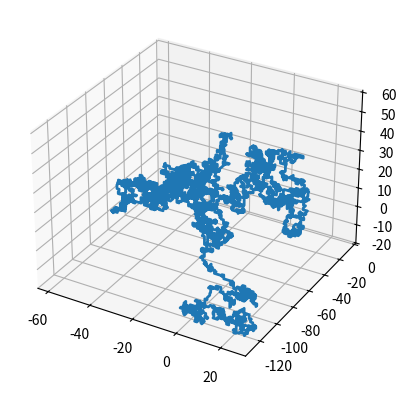

This figure's Python source:
### 2-D Self-Avoiding Random Walk

%matplotlib inline

import random
import math
import numpy as np
import matplotlib.pyplot as plt
from matplotlib import animation

plt.close()

# Initialize variables
tmax = 5000  #Maximum distance
t = 0 # Time step
x = [0] # X-coordinate
y = [0] # Y-coordinate
t_total = 0 # Total time
coodr = [[x[t],y[t]]] # Coordinates
dist = 0 # Distance


# Boolean variables for directions
left = True
up  = True
right = True
down = True

while t < tmax or t_total < tmax:

    left = [(x[t]-1),y[t]] not in coodr
    right = [(x[t]+1),y[t]] not in coodr
    up = [(x[t]),(y[t]+1)] not in coodr
    down = [(x[t]),(y[t]-1)] not in coodr

    
    all_dir = [left, up, right, down]
    available_dir = []
    i=0

    for dir in all_dir:
        if dir == True:
            available_dir.append(i)
        i=i+1
    
    if len(available_dir) == 3:
        left_inf = []
        up_inf = []
        right_inf = []
        down_inf = []
        for j in range(0,100):
            left_inf.append([x[t]-j,y[t]] )
            up_inf.append([x[t],y[t]+j] )
            right_inf.append([x[t]+j,y[t]] )
            down_inf.append([x[t],y[t]-j] )

        left_inf_tuple = set(map(tuple, left_inf))
        up_inf_tuple = set(map(tuple, up_inf))
        right_inf_tuple = set(map(tuple, right_inf))
        down_inf_tuple = set(map(tuple, down_inf))
        coord_tuple = set(map(tuple, coodr))
        
           # Check if any direction is safe
        if any(inf.intersection(coord_tuple) == set() for inf in [left_inf_tuple, up_inf_tuple, right_inf_tuple, down_inf_tuple]):
            safe_t = t
        else:
            safe_t = safe_t # If no direction is safe, safe_t remains the same    
    

    if not available_dir:
        t_diff = t - safe_t
        t = safe_t
        print("backtracking, " + str(t_diff) + " steps")
        coodr = coodr[:-(t_diff)]
        x = x[:-(t_diff)]
        y = y[:(-(t_diff))]

#       print("current length " + str(len(x)))
    
    else:
        chosen_dir = random.choice(available_dir)
        if chosen_dir == 0:
            x.append(x[t]-1)
            y.append(y[t])
        elif chosen_dir == 1:
            x.append(x[t])
            y.append(y[t]+1)
        elif chosen_dir == 2:
            x.append(x[t]+1)
            y.append(y[t])
        else:
            x.append(x[t])
            y.append(y[t]-1)

        cur_dist = x[t]*x[t]+y[t]*y[t]
        if cur_dist > dist:
            dist = cur_dist
        coodr.append([x[t],y[t]])
        t=t+1
    t_total = t_total + 1


if False:
    coord = random.randint(0,1)

    if coord == 0:
        direction = random.randint(0,1)
        direction = 2*direction -1
        x.append(x[t] + direction)
        y.append(y[t])
        #print("x , " + str(direction))
    else:
        direction = random.randint(0,1)
        direction = 2*direction -1
        y.append(y[t] + direction)
        x.append(x[t])
    cur_dist = x[t]*x[t]+y[t]*y[t]
    if cur_dist > dist:
        dist = cur_dist
    #    print("y , " + str(direction))

#    print(str(x[t]) + " , " +  str(y[t]))
    t=t+1
    coodr.append([x[t],y[t]])

print("max distance was " + str(math.sqrt(dist)))

height = 40
width = 40

fig = plt.figure(figsize=(10, 10))
ax = plt.subplot(111)

xdata, ydata = [], []
ln, = plt.plot([], [])

points = np.c_[x, y]

def init():
    ax.set_xticklabels([])
    ax.set_yticklabels([])
    #ax.grid()
    ax.spines['top'].set_visible(False)
    ax.spines['right'].set_visible(False)
    ax.spines['left'].set_visible(False)
    ax.spines['bottom'].set_visible(False)
    ax.set_aspect('equal')
    plt.tick_params(length=0)
    return ln,

def update(points):
    xdata.append(points[:,0])
    ydata.append(points[:,1])
    ln.set_data(xdata, ydata)
    ln.set_linewidth(3)
    ax.set_xticks(range(len(xdata)), minor=True)
    ax.set_yticks(range(len(ydata)), minor=True)
    ax.set_xlim([np.min(xdata)-1, np.max(xdata)+1])
    ax.set_ylim([np.min(ydata)-1, np.max(ydata)+1])
    #ax.grid(visible=True, which='both', linewidth=1, c='b', linestyle='-')
    return ln,

print("final t = " + str(t))

update(points)
plt.show()

### Installs program to allow for rotation of 3-D plots
!pip install ipympl

### 3-D Self-Avoiding Random Walk

%matplotlib ipympl

plt.close()

import random
import math
import numpy as np
import matplotlib.pyplot as plt
from matplotlib import animation

# Initialize variables
tmax = 5000 # Maximum distance

t = 0 # Time step
x = [0] # X-coordinate
y = [0] # Y-coordinate
z = [0] # Z-coordinate
t_total = 0 # Total time
coodr = [[x[t],y[t],z[t]]] # Coordinates
dist = 0 # Distance

# Boolean variables for directions
left = True
up  = True
right = True
down = True
forward = True
backward = True

while t < tmax or t_total < tmax:

    left = [(x[t]-1),y[t],z[t]] not in coodr
    right = [(x[t]+1),y[t],z[t]] not in coodr
    up = [(x[t]),(y[t]+1),z[t]] not in coodr
    down = [(x[t]),(y[t]-1),z[t]] not in coodr
    forward = [(x[t]),y[t],(z[t]+1)] not in coodr
    backward = [(x[t]),y[t],(z[t]-1)] not in coodr

   
    all_dir = [left, up, right, down, forward, backward]

    available_dir = []
    i=0
    for dir in all_dir:
        if dir == True:
            available_dir.append(i)
        i=i+1

    if len(available_dir) == 5:
        left_inf = []
        up_inf = []
        right_inf = []
        down_inf = []
        for j in range(0,100):
            left_inf.append([x[t]-j,y[t]] )
            up_inf.append([x[t],y[t]+j] )
            right_inf.append([x[t]+j,y[t]] )
            down_inf.append([x[t],y[t]-j] )

        left_inf_tuple = set(map(tuple, left_inf))
        up_inf_tuple = set(map(tuple, up_inf))
        right_inf_tuple = set(map(tuple, right_inf))
        down_inf_tuple = set(map(tuple, down_inf))
        coord_tuple = set(map(tuple, coodr))
        
           # Check if any direction is safe
        if any(inf.intersection(coord_tuple) == set() for inf in [left_inf_tuple, up_inf_tuple, right_inf_tuple, down_inf_tuple]):
            safe_t = t
        else:
            safe_t = safe_t # If no direction is safe, safe_t remains the same    
    

    if not available_dir:
        t_diff = t - safe_t
        t = safe_t
        print("backtracking, " + str(t_diff) + " steps")
        coodr = coodr[:-(t_diff)]
        x = x[:(-(t_diff))]
        y = y[:(-(t_diff))]
        z = z[:(-(t_diff))]
        #print("#"*50)
        print("current length " + str(len(x)))
    
    else:
        chosen_dir = random.choice(available_dir)
        if chosen_dir == 0:
            x.append(x[t]-1)
            y.append(y[t])
            z.append(z[t])
        elif chosen_dir == 1:
            x.append(x[t])
            y.append(y[t]+1)
            z.append(z[t])
        elif chosen_dir == 2:
            x.append(x[t]+1)
            y.append(y[t])
            z.append(z[t])
        elif chosen_dir == 3:
            x.append(x[t])
            y.append(y[t]-1)
            z.append(z[t])
        elif chosen_dir == 4:
            x.append(x[t])
            y.append(y[t])
            z.append(z[t]+1)
        else:
            x.append(x[t])
            y.append(y[t])
            z.append(z[t]-1)

        cur_dist = x[t]*x[t]+y[t]*y[t]+z[t]*z[t]
        if cur_dist > dist:
            dist = cur_dist
        coodr.append([x[t],y[t],z[t]])
        t=t+1
    t_total = t_total + 1


if False:
    coord = random.randint(0,1)

    if coord == 0:
        direction = random.randint(0,1)
        direction = 2*direction -1
        x.append(x[t] + direction)
        y.append(y[t])
        #print("x , " + str(direction))
    else:
        direction = random.randint(0,1)
        direction = 2*direction -1
        y.append(y[t] + direction)
        x.append(x[t])
    cur_dist = x[t]*x[t]+y[t]*y[t]
    if cur_dist > dist:
        dist = cur_dist

    t=t+1
    coodr.append([x[t],y[t]])

print("max distance was " + str(math.sqrt(dist)))

height = 80
width = 80


fig = plt.figure()  # Add this line
ax = fig.add_subplot(111, projection='3d')

xdata, ydata, zdata = [], [], []
ln, = ax.plot([], [], [])

points = np.c_[x, y, z]

def init():
    ax.set_xticklabels([])
    ax.set_yticklabels([])
    ax.set_zticklabels([])
    ax.set_aspect('equal')
    plt.tick_params(length=0)
    ax.spines['top'].set_visible(False)
    ax.spines['right'].set_visible(False)
    ax.spines['left'].set_visible(False)
    ax.spines['bottom'].set_visible(False)
    ax.set_aspect('equal')
    return ln,


def update(points):
    xdata.append(points[:,0])
    ydata.append(points[:,1])
    zdata.append(points[:,2])
    ln.set_data(xdata[0], ydata[0])
    ln.set_3d_properties(zdata[0])
    ln.set_linewidth(2)
    ax.set_xlim([np.min(xdata[0])-1, np.max(xdata[0])+1])
    ax.set_ylim([np.min(ydata[0])-1, np.max(ydata[0])+1])
    ax.set_zlim([np.min(zdata[0])-1, np.max(zdata[0])+1])
    return ln,


print("final N = " + str(t))

update(points)
plt.show()

